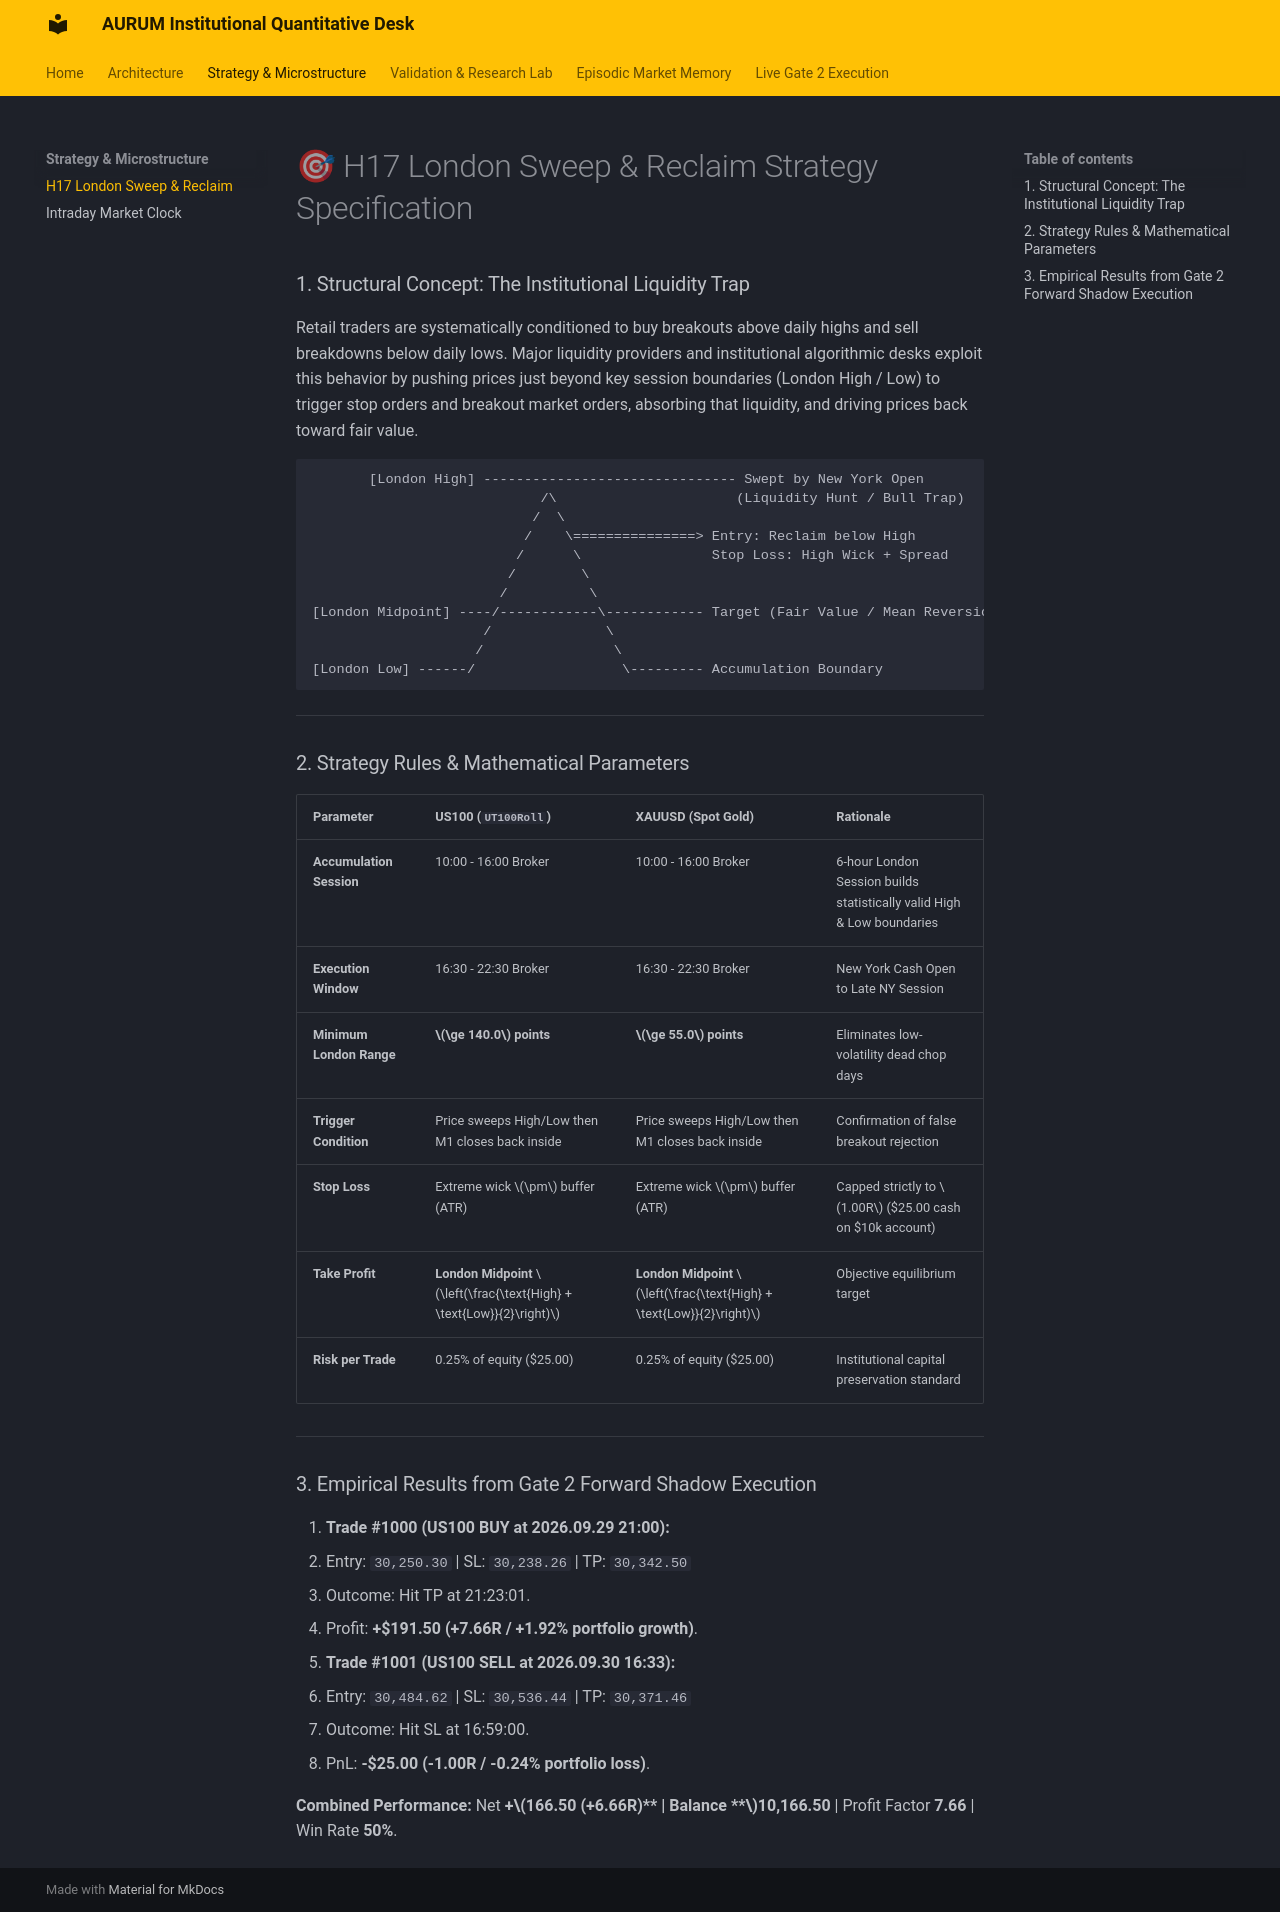

repository: learningdata0/aurum_research · page: strategies/h17_london_sweep/index.html · generator: mkdocs

# 🎯 H17 London Sweep & Reclaim Strategy Specification

### 1. Structural Concept: The Institutional Liquidity Trap
Retail traders are systematically conditioned to buy breakouts above daily highs and sell breakdowns below daily lows. Major liquidity providers and institutional algorithmic desks exploit this behavior by pushing prices just beyond key session boundaries (London High / Low) to trigger stop orders and breakout market orders, absorbing that liquidity, and driving prices back toward fair value.

```
       [London High] ------------------------------- Swept by New York Open
                            /\                      (Liquidity Hunt / Bull Trap)
                           /  \
                          /    \===============> Entry: Reclaim below High
                         /      \                Stop Loss: High Wick + Spread
                        /        \
                       /          \
[London Midpoint] ----/------------\------------ Target (Fair Value / Mean Reversion)
                     /              \
                    /                \
[London Low] ------/                  \--------- Accumulation Boundary
```

---

### 2. Strategy Rules & Mathematical Parameters

| Parameter | US100 (`UT100Roll`) | XAUUSD (Spot Gold) | Rationale |
|---|---|---|---|
| **Accumulation Session** | 10:00 - 16:00 Broker | 10:00 - 16:00 Broker | 6-hour London Session builds statistically valid High & Low boundaries |
| **Execution Window** | 16:30 - 22:30 Broker | 16:30 - 22:30 Broker | New York Cash Open to Late NY Session |
| **Minimum London Range** | **$\ge 140.0$ points** | **$\ge 55.0$ points** | Eliminates low-volatility dead chop days |
| **Trigger Condition** | Price sweeps High/Low then M1 closes back inside | Price sweeps High/Low then M1 closes back inside | Confirmation of false breakout rejection |
| **Stop Loss** | Extreme wick $\pm$ buffer (ATR) | Extreme wick $\pm$ buffer (ATR) | Capped strictly to $1.00R$ ($25.00 cash on $10k account) |
| **Take Profit** | **London Midpoint** $\left(\frac{\text{High} + \text{Low}}{2}\right)$ | **London Midpoint** $\left(\frac{\text{High} + \text{Low}}{2}\right)$ | Objective equilibrium target |
| **Risk per Trade** | 0.25% of equity ($25.00) | 0.25% of equity ($25.00) | Institutional capital preservation standard |

---

### 3. Empirical Results from Gate 2 Forward Shadow Execution

1. **Trade #1000 (US100 BUY at 2026.09.29 21:00):**
   - Entry: `30,250.30` | SL: `30,238.26` | TP: `30,342.50`
   - Outcome: Hit TP at 21:23:01.
   - Profit: **+$191.50 (+7.66R / +1.92% portfolio growth)**.

2. **Trade #1001 (US100 SELL at 2026.09.30 16:33):**
   - Entry: `30,484.62` | SL: `30,536.44` | TP: `30,371.46`
   - Outcome: Hit SL at 16:59:00.
   - PnL: **-$25.00 (-1.00R / -0.24% portfolio loss)**.

**Combined Performance:** Net **+$166.50 (+6.66R)** | Balance **$10,166.50** | Profit Factor **7.66** | Win Rate **50%**.
